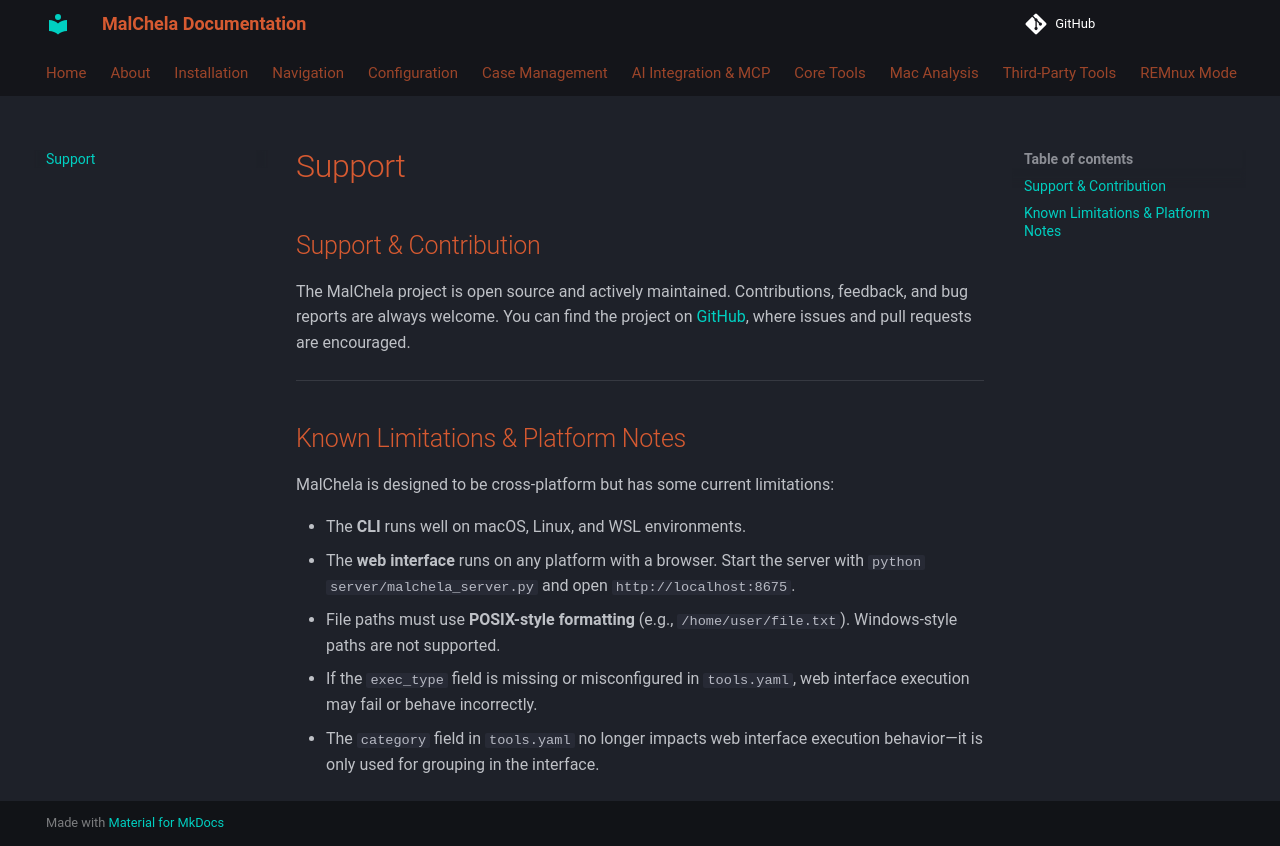

repository: dwmetz/MalChela · page: support/index.html · generator: mkdocs

## Support & Contribution

The MalChela project is open source and actively maintained. Contributions, feedback, and bug reports are always welcome. You can find the project on [GitHub](https://github.com/dwmetz/MalChela), where issues and pull requests are encouraged.

---

## Known Limitations & Platform Notes

MalChela is designed to be cross-platform but has some current limitations:

- The **CLI** runs well on macOS, Linux, and WSL environments.
- The **web interface** runs on any platform with a browser. Start the server with `python server/malchela_server.py` and open `http://localhost:8675`.
- File paths must use **POSIX-style formatting** (e.g., `/home/user/file.txt`). Windows-style paths are not supported.
- If the `exec_type` field is missing or misconfigured in `tools.yaml`, web interface execution may fail or behave incorrectly.
- The `category` field in `tools.yaml` no longer impacts web interface execution behavior—it is only used for grouping in the interface.
